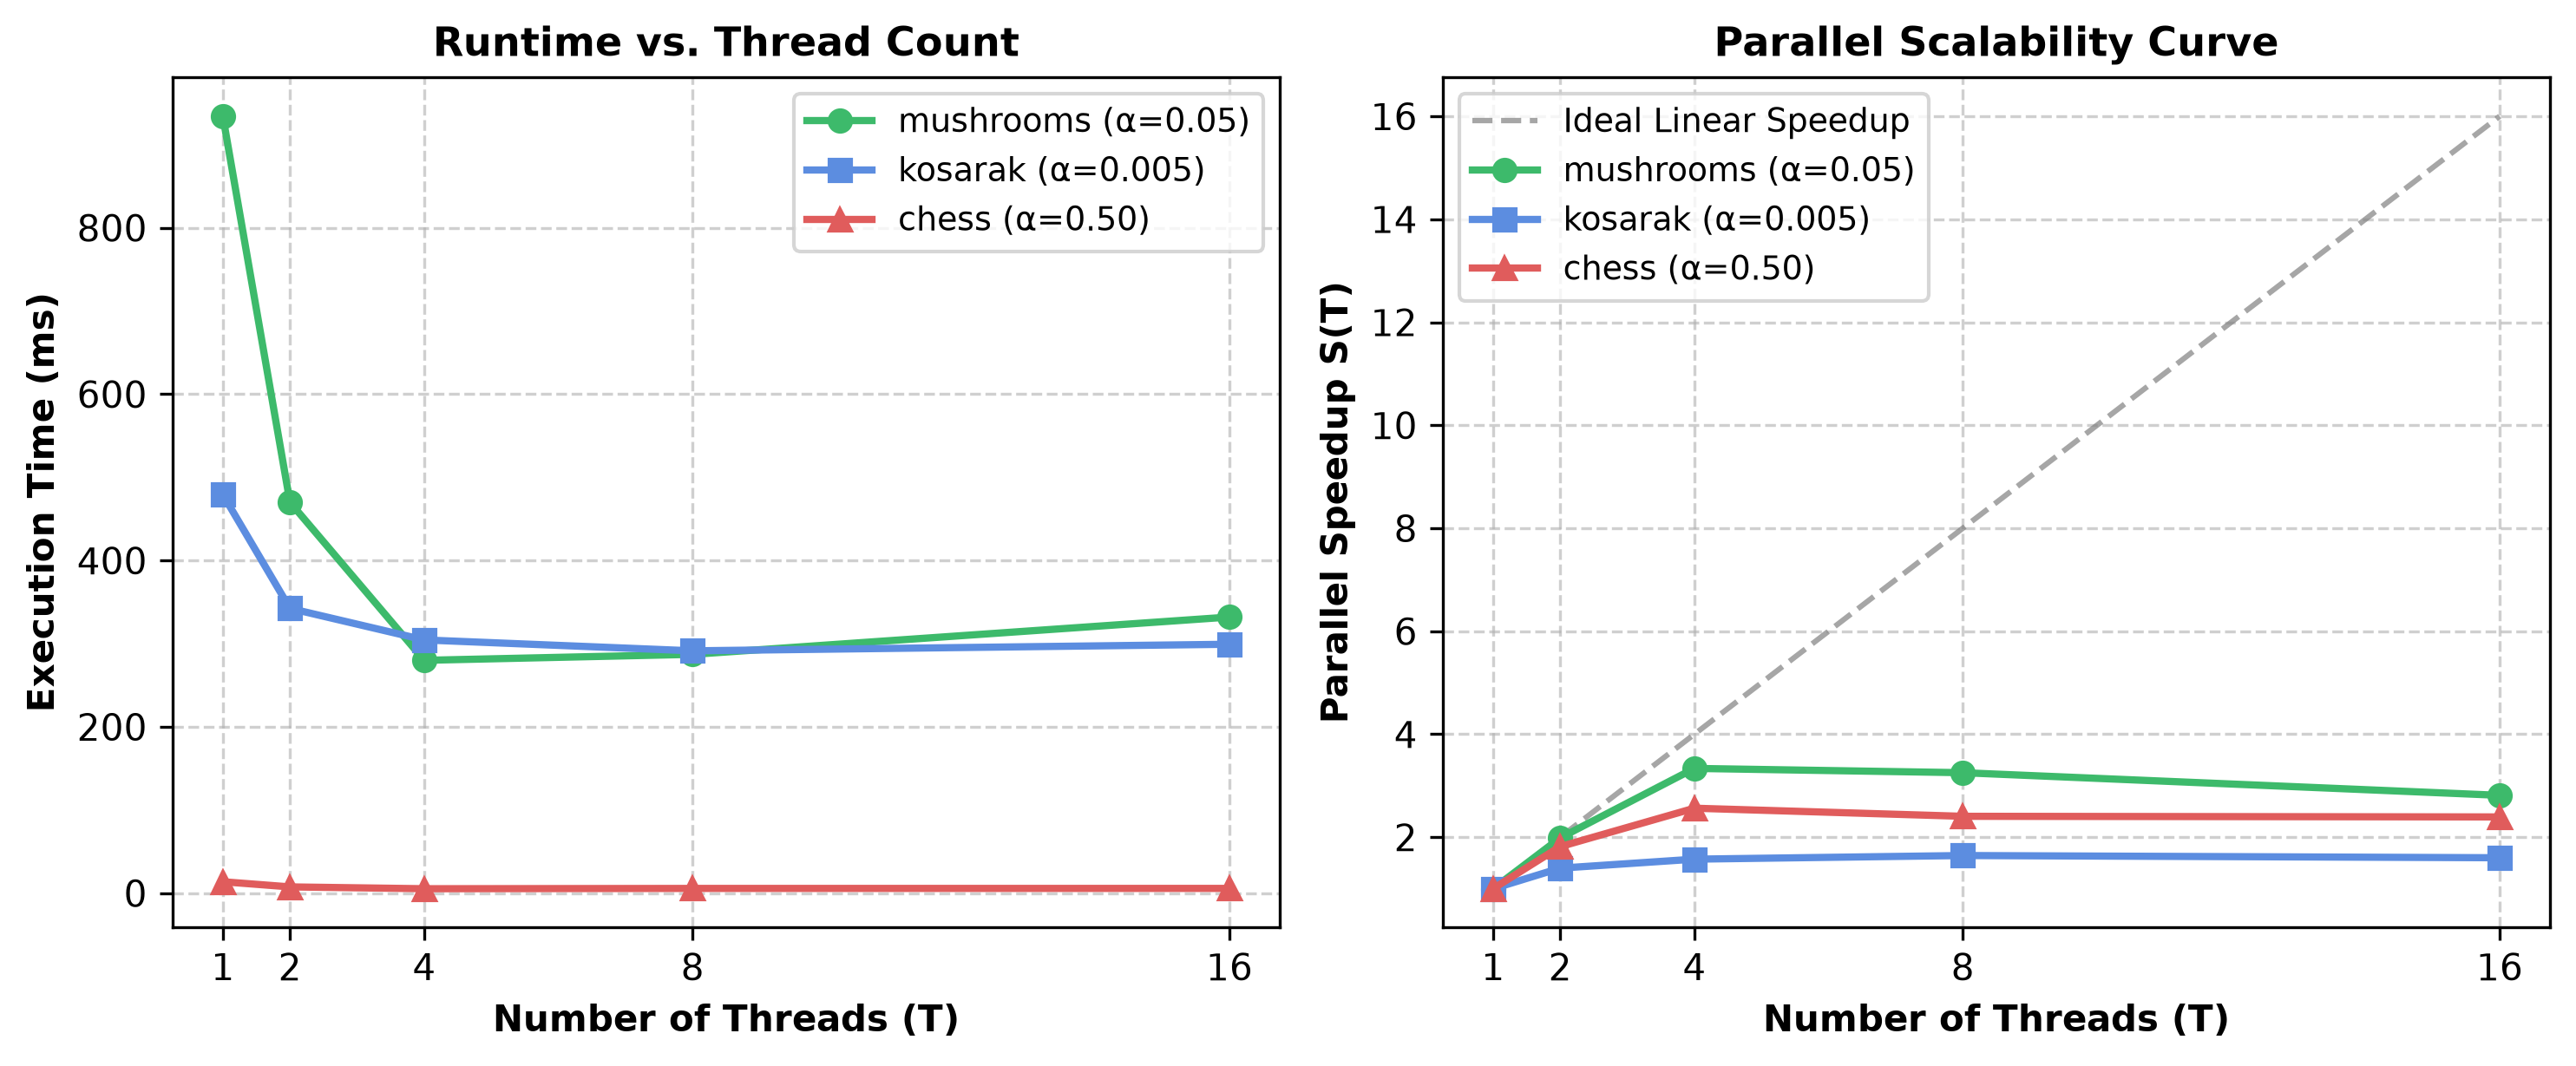

Source data for this figure (header and first rows):
threads, mushrooms_ms, chess_ms, kosarak_ms
1, 934.1, 13.76, 479.3
2, 470.1, 7.573, 342.4
4, 280, 5.369, 304.5
8, 287.2, 5.720, 291.4
16, 332, 5.749, 299.3
